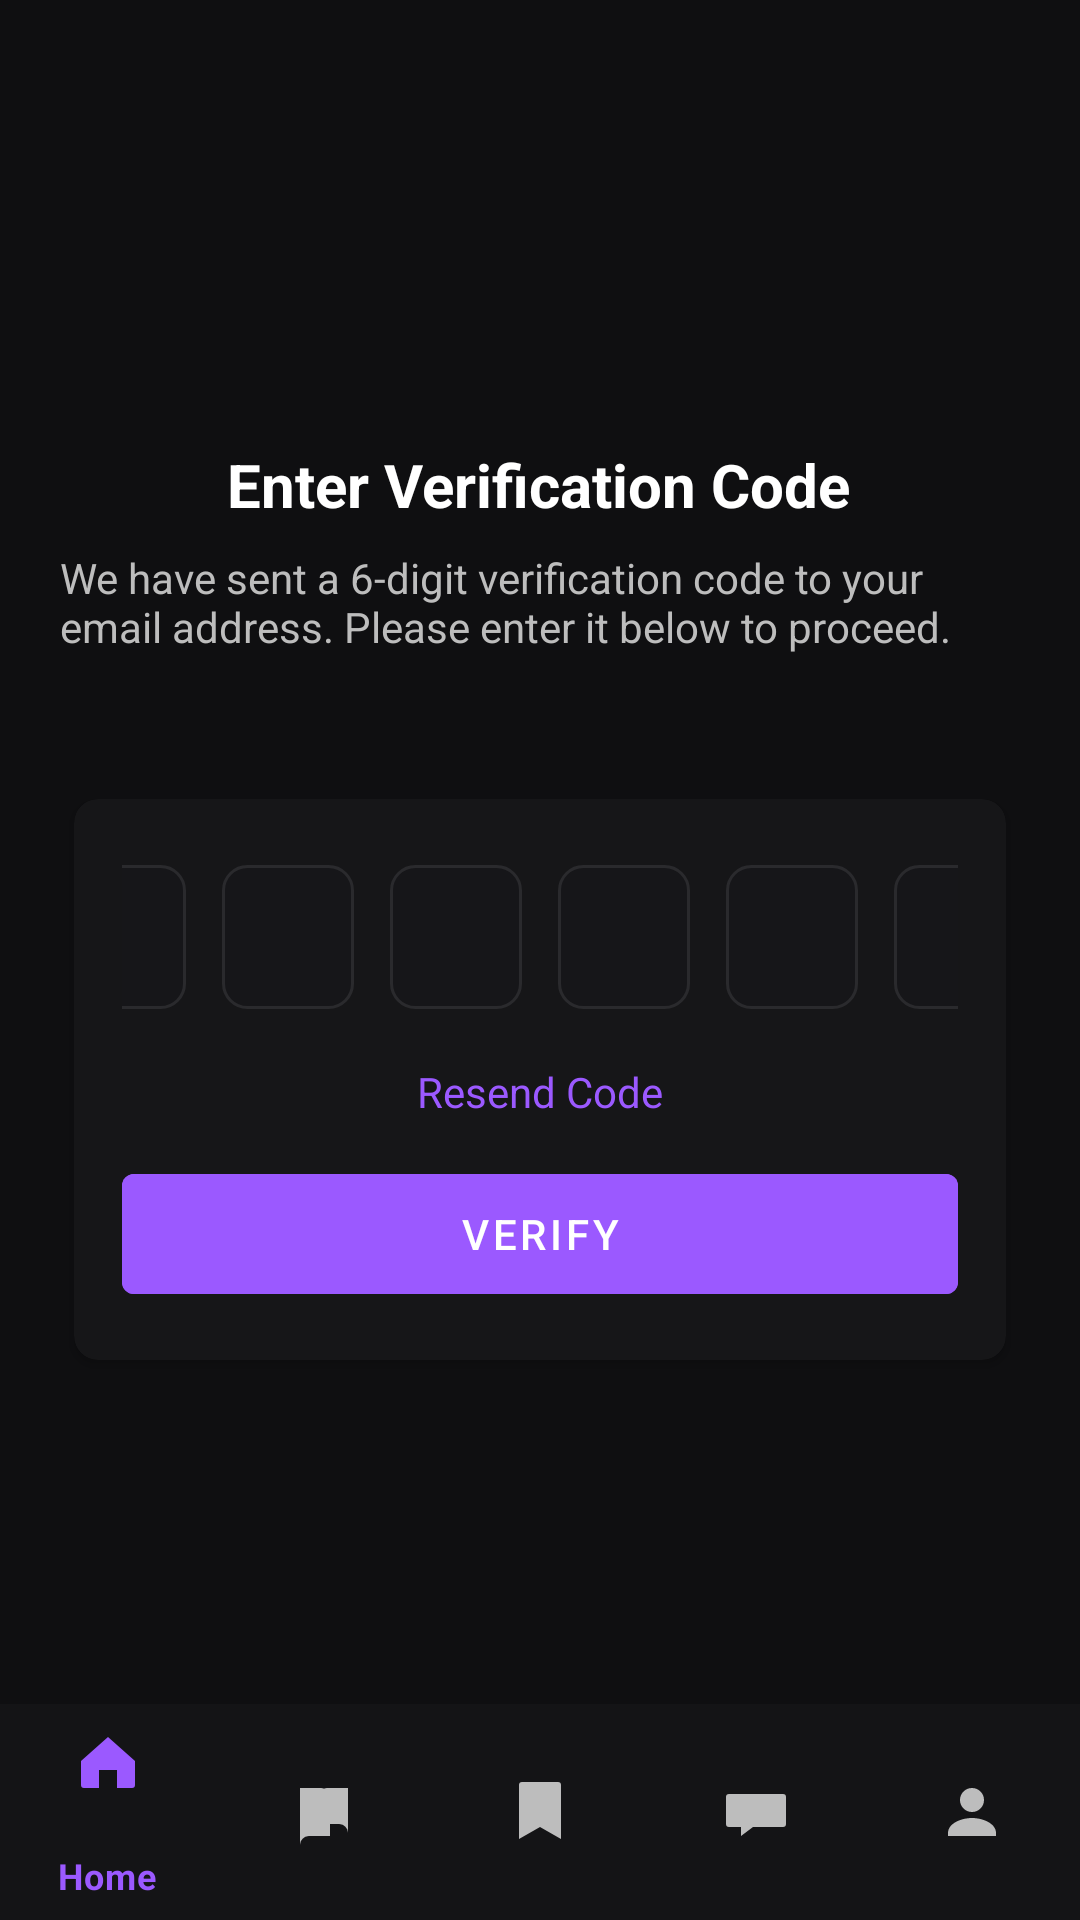

This screen was rendered from an Android layout file. Write that file and the resources it references.
<!-- AndroidManifest.xml: application theme Theme.ComicReader -->
<!-- res/layout/activity_otp_auth.xml -->
<?xml version="1.0" encoding="utf-8"?>
<androidx.constraintlayout.widget.ConstraintLayout xmlns:android="http://schemas.android.com/apk/res/android"
    xmlns:app="http://schemas.android.com/apk/res-auto"
    android:id="@+id/otp_root"
    android:layout_width="match_parent"
    android:layout_height="match_parent"
    android:background="@color/bg_dark">

    <androidx.core.widget.NestedScrollView
        android:id="@+id/otp_scroll"
        android:layout_width="0dp"
        android:layout_height="0dp"
        android:fillViewport="true"
        android:paddingStart="20dp"
        android:paddingEnd="20dp"
        app:layout_constraintTop_toTopOf="parent"
        app:layout_constraintBottom_toTopOf="@id/bottom_nav"
        app:layout_constraintStart_toStartOf="parent"
        app:layout_constraintEnd_toEndOf="parent">

        <androidx.constraintlayout.widget.ConstraintLayout
            android:layout_width="match_parent"
            android:layout_height="match_parent">

            <TextView
                android:id="@+id/tv_otp_title"
                android:layout_width="wrap_content"
                android:layout_height="wrap_content"
                android:layout_marginTop="148dp"
                android:text="@string/verify_account_title"
                android:textColor="@color/white"
                android:textSize="20sp"
                android:textStyle="bold"
                app:layout_constraintEnd_toEndOf="parent"
                app:layout_constraintHorizontal_bias="0.496"
                app:layout_constraintStart_toStartOf="parent"
                app:layout_constraintTop_toTopOf="parent" />

            <TextView
                android:id="@+id/tv_otp_sub"
                android:layout_width="0dp"
                android:layout_height="wrap_content"
                android:layout_marginTop="8dp"
                android:text="@string/otp_subtitle"
                android:textColor="@color/text_secondary"
                android:textSize="14sp"
                app:layout_constraintTop_toBottomOf="@id/tv_otp_title"
                app:layout_constraintStart_toStartOf="parent"
                app:layout_constraintEnd_toEndOf="parent"/>

            <androidx.cardview.widget.CardView
                android:id="@+id/card_otp"
                android:layout_width="0dp"
                android:layout_height="wrap_content"
                app:cardCornerRadius="@dimen/corner_small"
                app:cardUseCompatPadding="true"
                app:cardBackgroundColor="@color/surface_dark"
                app:layout_constraintTop_toBottomOf="@id/tv_otp_sub"
                app:layout_constraintBottom_toBottomOf="parent"
                app:layout_constraintStart_toStartOf="parent"
                app:layout_constraintEnd_toEndOf="parent"
                app:layout_constraintVertical_bias="0.25"
                android:layout_marginTop="14dp"
                android:layout_marginBottom="24dp">

                <LinearLayout
                    android:layout_width="match_parent"
                    android:layout_height="wrap_content"
                    android:orientation="vertical"
                    android:padding="16dp"
                    android:gravity="center_horizontal">

                    <LinearLayout
                        android:id="@+id/otp_boxes"
                        android:layout_width="wrap_content"
                        android:layout_height="wrap_content"
                        android:orientation="horizontal"
                        android:gravity="center"
                        android:layout_marginBottom="12dp">

                        <EditText
                            android:id="@+id/otp_box1"
                            android:layout_width="44dp"
                            android:layout_height="48dp"
                            android:background="@drawable/otp_box_bg"
                            android:textColor="@color/white"
                            android:gravity="center"
                            android:textSize="18sp"
                            android:layout_margin="6dp"/>

                        <EditText
                            android:id="@+id/otp_box2"
                            android:layout_width="44dp"
                            android:layout_height="48dp"
                            android:background="@drawable/otp_box_bg"
                            android:textColor="@color/white"
                            android:gravity="center"
                            android:textSize="18sp"
                            android:layout_margin="6dp"/>

                        <EditText
                            android:id="@+id/otp_box3"
                            android:layout_width="44dp"
                            android:layout_height="48dp"
                            android:background="@drawable/otp_box_bg"
                            android:textColor="@color/white"
                            android:gravity="center"
                            android:textSize="18sp"
                            android:layout_margin="6dp"/>

                        <EditText
                            android:id="@+id/otp_box4"
                            android:layout_width="44dp"
                            android:layout_height="48dp"
                            android:background="@drawable/otp_box_bg"
                            android:textColor="@color/white"
                            android:gravity="center"
                            android:textSize="18sp"
                            android:layout_margin="6dp"/>

                        <EditText
                            android:id="@+id/otp_box5"
                            android:layout_width="44dp"
                            android:layout_height="48dp"
                            android:background="@drawable/otp_box_bg"
                            android:textColor="@color/white"
                            android:gravity="center"
                            android:textSize="18sp"
                            android:layout_margin="6dp"/>

                        <EditText
                            android:id="@+id/otp_box6"
                            android:layout_width="44dp"
                            android:layout_height="48dp"
                            android:background="@drawable/otp_box_bg"
                            android:textColor="@color/white"
                            android:gravity="center"
                            android:textSize="18sp"
                            android:layout_margin="6dp"/>
                    </LinearLayout>

                    <TextView
                        android:id="@+id/tv_resend"
                        android:layout_width="wrap_content"
                        android:layout_height="wrap_content"
                        android:text="@string/resend_code"
                        android:textColor="@color/accent_purple"
                        android:layout_marginBottom="12dp"/>

                    <com.google.android.material.button.MaterialButton
                        android:id="@+id/btn_verify_otp"
                        style="@style/Widget.MaterialComponents.Button"
                        android:layout_width="match_parent"
                        android:layout_height="@dimen/button_height"
                        android:backgroundTint="@color/accent_purple"
                        android:text="@string/verify"
                        android:textColor="@color/white" />
                </LinearLayout>
            </androidx.cardview.widget.CardView>
        </androidx.constraintlayout.widget.ConstraintLayout>
    </androidx.core.widget.NestedScrollView>

    <com.google.android.material.bottomnavigation.BottomNavigationView
        android:id="@+id/bottom_nav"
        android:layout_width="0dp"
        android:layout_height="72dp"
        app:menu="@menu/bottom_nav_menu"
        app:itemIconTint="@drawable/bottom_nav_color_state"
        app:itemTextColor="@drawable/bottom_nav_color_state"
        android:backgroundTint="@color/bottom_nav_bg"
        app:layout_constraintBottom_toBottomOf="parent"
        app:layout_constraintStart_toStartOf="parent"
        app:layout_constraintEnd_toEndOf="parent"/>
</androidx.constraintlayout.widget.ConstraintLayout>
<!-- resources referenced by this layout -->
<resources>
  <color name="accent_purple">#9B59FF</color>
  <color name="bg_dark">#0F0F11</color>
  <color name="bottom_nav_bg">#141416</color>
  <color name="surface_dark">#161618</color>
  <color name="text_secondary">#BDBDBD</color>
  <color name="white">#FFFFFF</color>
  <dimen name="button_height">52dp</dimen>
  <dimen name="corner_small">8dp</dimen>
  <!-- drawable bottom_nav_color_state (drawable) -->
  <?xml version="1.0" encoding="utf-8"?>
  <selector xmlns:android="http://schemas.android.com/apk/res/android">
      <item android:state_checked="true" android:color="@color/accent_purple" />
      <item android:color="@color/text_secondary" />
  </selector>
  <!-- drawable otp_box_bg (drawable) -->
  <?xml version="1.0" encoding="utf-8"?>
  <shape xmlns:android="http://schemas.android.com/apk/res/android"
      android:shape="rectangle">
      <solid android:color="#161619"/>
      <corners android:radius="8dp"/>
      <stroke android:width="1dp" android:color="#2A2A2D"/>
  </shape>
  <string name="otp_subtitle">We have sent a 6-digit verification code to your email address. Please enter it below to proceed.</string>
  <string name="resend_code">Resend Code</string>
  <string name="verify">Verify</string>
  <string name="verify_account_title">Enter Verification Code</string>
  <style name="Theme.ComicReader" parent="Theme.MaterialComponents.DayNight.NoActionBar">
          <item name="colorPrimary">@color/accent_purple</item>
          <item name="colorPrimaryVariant">@color/accent_purple</item>
          <item name="colorOnPrimary">@color/white</item>
  
          <item name="android:windowBackground">@color/bg_dark</item>
          <item name="android:textColorPrimary">@color/text_primary</item>
          <item name="android:textColorSecondary">@color/text_secondary</item>
  
          
          <item name="bottomNavigationStyle">@style/Widget.BottomNavigation</item>
      </style>
  <color name="text_primary">#FFFFFFFF</color>
  <style name="Widget.BottomNavigation" parent="Widget.MaterialComponents.BottomNavigationView.Colored">
          <item name="android:background">@color/bottom_nav_bg</item>
          
          <item name="itemIconTint">@color/bottom_nav_color_state</item>
          <item name="itemTextColor">@color/bottom_nav_color_state</item>
      </style>
</resources>
